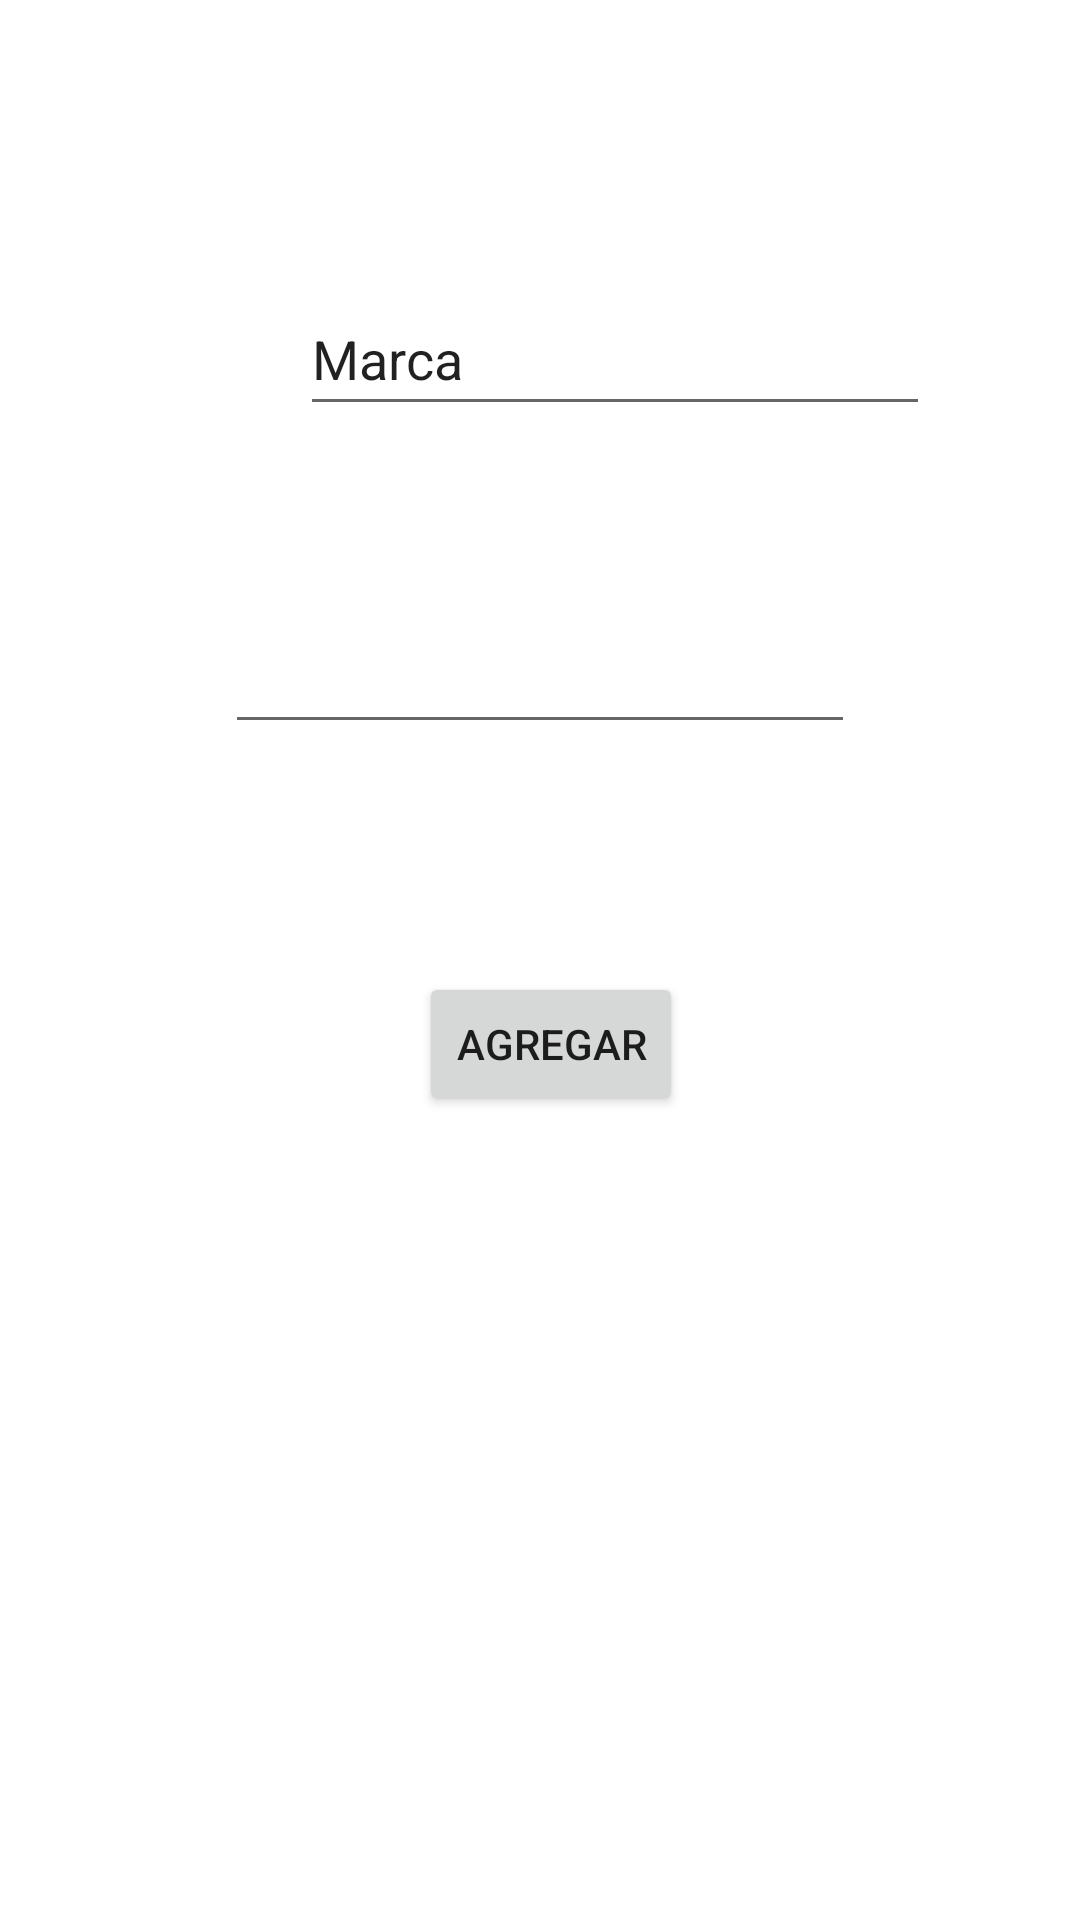

The Android layout XML behind this screen, and the referenced resources:
<!-- AndroidManifest.xml: application theme Theme.Remitos -->
<!-- res/layout/activity_add_product.xml -->
<?xml version="1.0" encoding="utf-8"?>
<androidx.constraintlayout.widget.ConstraintLayout xmlns:android="http://schemas.android.com/apk/res/android"
    xmlns:app="http://schemas.android.com/apk/res-auto"
    xmlns:tools="http://schemas.android.com/tools"
    android:layout_width="match_parent"
    android:layout_height="match_parent">

    <EditText
        android:id="@+id/editTextName"
        android:layout_width="wrap_content"
        android:layout_height="wrap_content"
        android:layout_marginStart="100dp"
        android:layout_marginTop="89dp"
        android:layout_marginEnd="100dp"
        android:layout_marginBottom="595dp"
        android:autofillHints=""
        android:ems="10"
        android:hint="@string/nombre"
        android:inputType="textPersonName"
        android:labelFor="@string/nombre"
        android:minHeight="48dp"
        android:text="@string/nombre"
        app:layout_constraintBottom_toBottomOf="parent"
        app:layout_constraintEnd_toEndOf="parent"
        app:layout_constraintStart_toStartOf="parent"
        app:layout_constraintTop_toTopOf="parent" />

    <EditText
        android:id="@+id/editTextBrand"
        android:layout_width="wrap_content"
        android:layout_height="wrap_content"
        android:layout_marginStart="100dp"
        android:layout_marginTop="51dp"
        android:layout_marginEnd="100dp"
        android:layout_marginBottom="499dp"
        android:autofillHints=""
        android:ems="10"
        android:hint="@string/marca"
        android:inputType="textPersonName"
        android:labelFor="@string/marca"
        android:minHeight="48dp"
        android:text="@string/marca"
        app:layout_constraintBottom_toBottomOf="parent"
        app:layout_constraintEnd_toEndOf="parent"
        app:layout_constraintHorizontal_bias="0.0"
        app:layout_constraintStart_toStartOf="parent"
        app:layout_constraintTop_toBottomOf="@+id/editTextName"
        app:layout_constraintVertical_bias="0.0" />

    <EditText
        android:id="@+id/editTextPrice"
        android:layout_width="wrap_content"
        android:layout_height="wrap_content"
        android:layout_marginStart="100dp"
        android:layout_marginTop="60dp"
        android:layout_marginEnd="100dp"
        android:layout_marginBottom="394dp"
        android:autofillHints=""
        android:ems="10"
        android:inputType="numberDecimal"
        android:labelFor="@string/marca"
        android:minHeight="48dp"
        app:layout_constraintBottom_toBottomOf="parent"
        app:layout_constraintEnd_toEndOf="parent"
        app:layout_constraintStart_toStartOf="parent"
        app:layout_constraintTop_toBottomOf="@+id/editTextBrand"
        tools:text="Precio" />

    <Button
        android:id="@+id/button"
        android:layout_width="wrap_content"
        android:layout_height="wrap_content"
        android:layout_marginStart="157dp"
        android:layout_marginTop="77dp"
        android:layout_marginEnd="150dp"
        android:layout_marginBottom="269dp"
        android:hint="@string/agregar"
        android:labelFor="@string/agregar"
        android:onClick="save"
        android:text="@string/agregar"
        app:layout_constraintBottom_toBottomOf="parent"
        app:layout_constraintEnd_toEndOf="parent"
        app:layout_constraintStart_toStartOf="parent"
        app:layout_constraintTop_toBottomOf="@+id/editTextPrice" />

    <androidx.constraintlayout.widget.Guideline
        android:id="@+id/guideline2"
        android:layout_width="wrap_content"
        android:layout_height="wrap_content"
        android:orientation="vertical"
        app:layout_constraintGuide_begin="20dp" />

    <androidx.constraintlayout.helper.widget.Flow
        android:id="@+id/flow"
        android:layout_width="wrap_content"
        android:layout_height="wrap_content"
        app:layout_constraintBottom_toTopOf="parent"
        app:layout_constraintEnd_toStartOf="parent"
        app:layout_constraintStart_toStartOf="parent"
        app:layout_constraintTop_toTopOf="parent" />

</androidx.constraintlayout.widget.ConstraintLayout>
<!-- resources referenced by this layout -->
<resources>
  <string name="agregar">Agregar</string>
  <string name="marca">Marca</string>
  <string name="nombre">Nombre</string>
  <style name="Theme.Remitos" parent="Theme.MaterialComponents.DayNight.DarkActionBar">
          
          <item name="colorPrimary">@color/purple_500</item>
          <item name="colorPrimaryVariant">@color/purple_700</item>
          <item name="colorOnPrimary">@color/white</item>
          
          <item name="colorSecondary">@color/teal_200</item>
          <item name="colorSecondaryVariant">@color/teal_700</item>
          <item name="colorOnSecondary">@color/black</item>
          
          <item name="android:statusBarColor" tools:targetApi="l">?attr/colorPrimaryVariant</item>
          
      </style>
  <!-- not gathered from this repository: default colours our renderer supplied (Android Studio template values) -->
  <color name="purple_500">#FF6200EE</color>
  <color name="purple_700">#FF3700B3</color>
  <color name="teal_200">#FF03DAC5</color>
  <color name="teal_700">#FF018786</color>
  <color name="black">#FF000000</color>
  <color name="white">#FFFFFFFF</color>
</resources>
